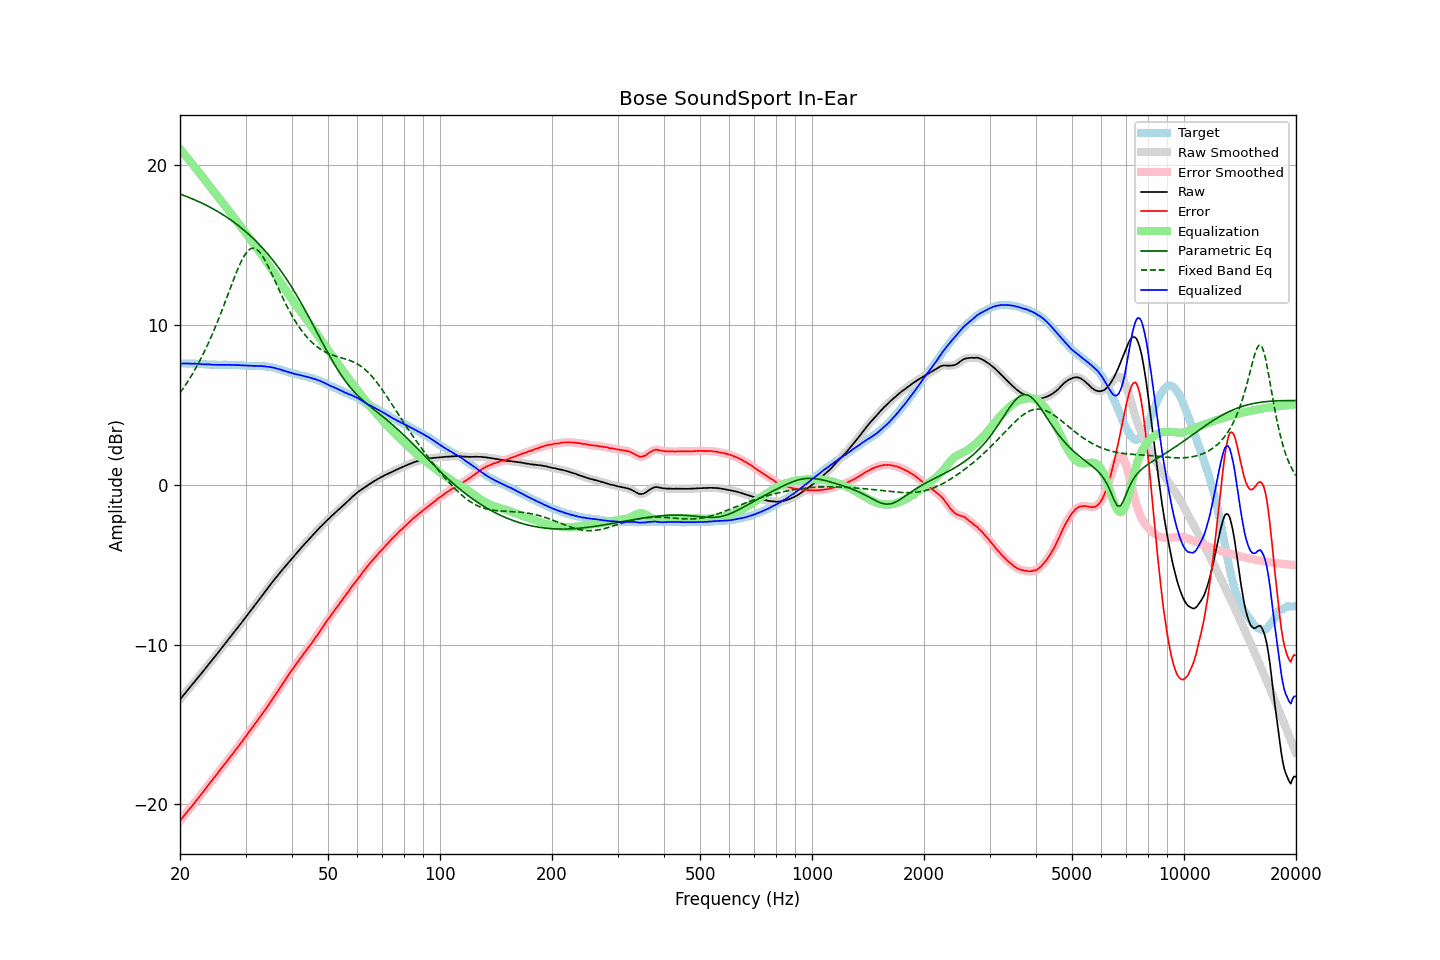

Data behind this chart, as committed beside it:
frequency, raw, error, smoothed, error_smoothed, equalization, parametric_eq, fixed_band_eq, equalized_raw, equalized_smoothed, target
20.00, -13.44, -21.03, -13.44, -21.03, 21.03, 18.20, 5.75, 7.59, 7.59, 7.59
20.20, -13.32, -20.91, -13.32, -20.91, 20.91, 18.16, 5.89, 7.59, 7.59, 7.59
20.40, -13.19, -20.78, -13.19, -20.79, 20.79, 18.13, 6.03, 7.60, 7.59, 7.59
20.61, -13.07, -20.67, -13.07, -20.66, 20.66, 18.09, 6.18, 7.59, 7.59, 7.59
20.81, -12.95, -20.53, -12.95, -20.53, 20.54, 18.05, 6.33, 7.59, 7.59, 7.58
21.02, -12.82, -20.40, -12.82, -20.41, 20.41, 18.01, 6.49, 7.59, 7.59, 7.58
21.23, -12.70, -20.28, -12.70, -20.29, 20.29, 17.97, 6.65, 7.59, 7.59, 7.58
21.44, -12.58, -20.17, -12.58, -20.17, 20.16, 17.93, 6.82, 7.58, 7.58, 7.59
21.66, -12.46, -20.04, -12.46, -20.04, 20.04, 17.89, 6.98, 7.58, 7.58, 7.58
21.87, -12.33, -19.91, -12.33, -19.91, 19.91, 17.84, 7.16, 7.58, 7.58, 7.58
22.09, -12.21, -19.78, -12.21, -19.78, 19.79, 17.80, 7.34, 7.58, 7.58, 7.57
22.31, -12.09, -19.66, -12.09, -19.66, 19.66, 17.75, 7.52, 7.57, 7.57, 7.57
22.54, -11.97, -19.54, -11.97, -19.54, 19.53, 17.71, 7.71, 7.56, 7.56, 7.56
22.76, -11.85, -19.41, -11.85, -19.41, 19.40, 17.66, 7.90, 7.55, 7.55, 7.56
22.99, -11.72, -19.27, -11.72, -19.28, 19.27, 17.61, 8.10, 7.55, 7.55, 7.55
23.22, -11.60, -19.14, -11.60, -19.14, 19.14, 17.56, 8.30, 7.54, 7.54, 7.54
23.45, -11.47, -19.01, -11.47, -19.01, 19.01, 17.51, 8.51, 7.54, 7.54, 7.54
23.69, -11.34, -18.88, -11.34, -18.87, 18.88, 17.46, 8.73, 7.54, 7.54, 7.53
23.92, -11.22, -18.74, -11.22, -18.74, 18.75, 17.41, 8.94, 7.53, 7.54, 7.52
24.16, -11.09, -18.61, -11.10, -18.62, 18.62, 17.36, 9.17, 7.53, 7.53, 7.52
24.40, -10.98, -18.50, -10.97, -18.50, 18.49, 17.30, 9.40, 7.52, 7.52, 7.52
24.65, -10.85, -18.37, -10.85, -18.38, 18.37, 17.25, 9.64, 7.51, 7.51, 7.52
24.89, -10.73, -18.25, -10.73, -18.25, 18.24, 17.19, 9.88, 7.51, 7.51, 7.52
25.14, -10.60, -18.11, -10.60, -18.11, 18.11, 17.13, 10.12, 7.51, 7.51, 7.51
25.39, -10.47, -17.97, -10.47, -17.98, 17.98, 17.07, 10.37, 7.51, 7.51, 7.50
25.65, -10.34, -17.84, -10.34, -17.84, 17.85, 17.01, 10.63, 7.51, 7.51, 7.50
25.91, -10.21, -17.72, -10.21, -17.72, 17.72, 16.95, 10.89, 7.51, 7.51, 7.50
26.16, -10.08, -17.59, -10.08, -17.59, 17.59, 16.89, 11.15, 7.51, 7.51, 7.51
26.43, -9.95, -17.47, -9.95, -17.46, 17.46, 16.82, 11.42, 7.51, 7.51, 7.51
26.69, -9.82, -17.33, -9.82, -17.33, 17.33, 16.76, 11.69, 7.51, 7.51, 7.51
26.96, -9.69, -17.19, -9.69, -17.20, 17.20, 16.69, 11.96, 7.51, 7.51, 7.50
27.23, -9.56, -17.06, -9.56, -17.07, 17.07, 16.62, 12.23, 7.51, 7.51, 7.50
27.50, -9.44, -16.94, -9.44, -16.94, 16.94, 16.55, 12.49, 7.50, 7.51, 7.50
27.77, -9.31, -16.82, -9.31, -16.82, 16.81, 16.48, 12.76, 7.50, 7.50, 7.51
28.05, -9.18, -16.68, -9.18, -16.68, 16.68, 16.40, 13.02, 7.50, 7.50, 7.50
28.33, -9.06, -16.55, -9.05, -16.55, 16.55, 16.33, 13.27, 7.49, 7.50, 7.49
28.62, -8.92, -16.41, -8.93, -16.42, 16.42, 16.25, 13.52, 7.49, 7.49, 7.48
28.90, -8.80, -16.29, -8.80, -16.28, 16.28, 16.17, 13.75, 7.48, 7.49, 7.49
29.19, -8.67, -16.15, -8.67, -16.15, 16.15, 16.09, 13.97, 7.48, 7.48, 7.48
29.48, -8.54, -16.01, -8.54, -16.02, 16.01, 16.01, 14.16, 7.47, 7.47, 7.47
29.78, -8.41, -15.87, -8.41, -15.88, 15.88, 15.92, 14.34, 7.46, 7.47, 7.46
30.08, -8.28, -15.75, -8.28, -15.74, 15.74, 15.84, 14.48, 7.46, 7.46, 7.46
30.38, -8.15, -15.61, -8.15, -15.60, 15.60, 15.75, 14.62, 7.45, 7.45, 7.45
30.68, -8.02, -15.46, -8.02, -15.47, 15.47, 15.66, 14.70, 7.45, 7.45, 7.44
30.99, -7.88, -15.32, -7.89, -15.33, 15.33, 15.57, 14.78, 7.45, 7.44, 7.44
31.30, -7.75, -15.19, -7.75, -15.19, 15.19, 15.47, 14.80, 7.44, 7.44, 7.44
31.61, -7.62, -15.06, -7.62, -15.06, 15.06, 15.37, 14.81, 7.44, 7.44, 7.44
31.93, -7.48, -14.92, -7.49, -14.92, 14.92, 15.27, 14.77, 7.44, 7.44, 7.43
32.24, -7.35, -14.79, -7.35, -14.78, 14.78, 15.17, 14.72, 7.43, 7.44, 7.44
32.57, -7.21, -14.64, -7.21, -14.64, 14.65, 15.07, 14.62, 7.43, 7.44, 7.43
32.89, -7.07, -14.50, -7.07, -14.51, 14.51, 14.97, 14.51, 7.44, 7.43, 7.43
33.22, -6.94, -14.37, -6.94, -14.37, 14.37, 14.86, 14.36, 7.43, 7.43, 7.43
33.55, -6.81, -14.23, -6.81, -14.23, 14.23, 14.75, 14.21, 7.42, 7.42, 7.42
33.89, -6.67, -14.08, -6.67, -14.09, 14.09, 14.63, 14.03, 7.41, 7.41, 7.41
34.23, -6.54, -13.93, -6.54, -13.94, 13.94, 14.52, 13.84, 7.40, 7.40, 7.39
34.57, -6.41, -13.80, -6.41, -13.80, 13.80, 14.40, 13.64, 7.39, 7.39, 7.39
34.92, -6.28, -13.65, -6.28, -13.66, 13.65, 14.28, 13.43, 7.37, 7.37, 7.37
35.27, -6.15, -13.51, -6.15, -13.51, 13.51, 14.15, 13.21, 7.35, 7.36, 7.36
35.62, -6.02, -13.35, -6.02, -13.36, 13.36, 14.03, 12.99, 7.34, 7.33, 7.33
35.97, -5.90, -13.21, -5.90, -13.21, 13.21, 13.90, 12.77, 7.31, 7.31, 7.31
... 635 more rows
